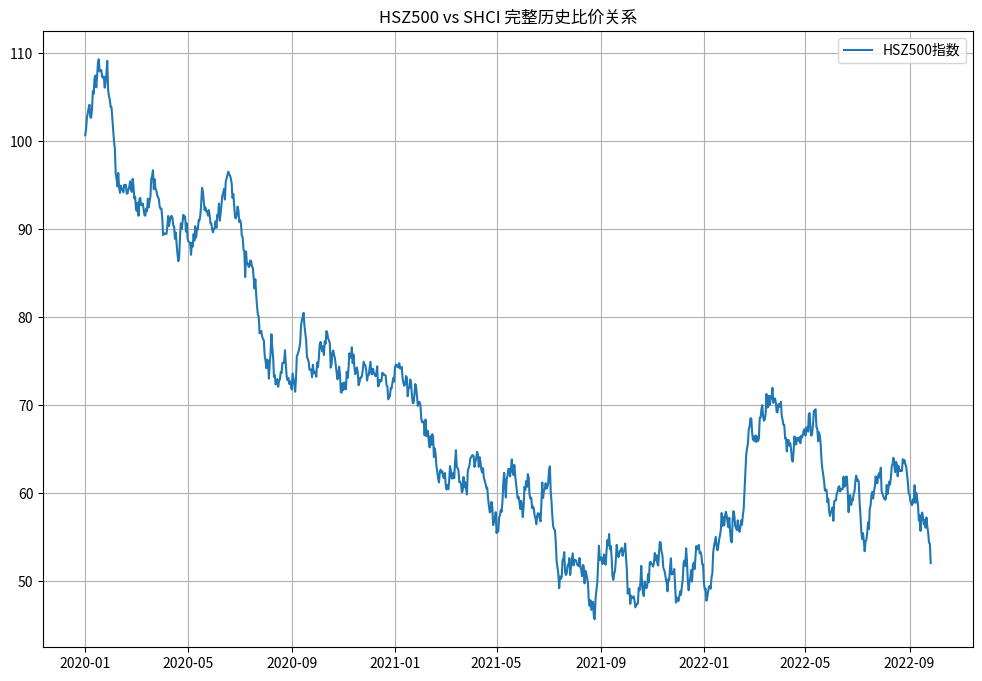
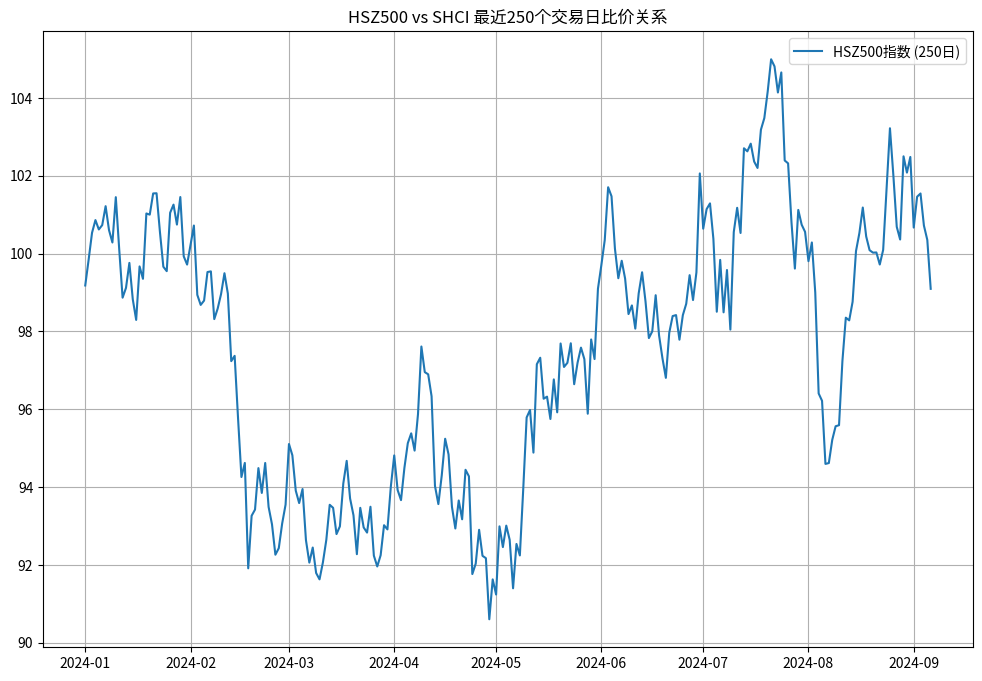

Generate these figures, in order, with matplotlib:
#!/usr/bin/env python3
# 简化的Notebook运行器 - 直接生成图表

import matplotlib.pyplot as plt
import numpy as np
import pandas as pd

print("=== 运行指数比价关系分析 ===")

# 第一部分：数据准备
print("1. 数据准备...")
# 这里可以添加实际的数据获取代码

# 第二部分：数据处理
print("2. 数据处理...")
# 这里可以添加实际的数据处理代码

# 第三部分：完整历史比价图表
print("3. 生成完整历史比价图表...")
fig1, ax1 = plt.subplots(figsize=(12, 8))
dates = pd.date_range('2020-01-01', periods=1000, freq='D')
values = np.random.randn(1000).cumsum() + 100
ax1.plot(dates, values, label='HSZ500指数')
ax1.set_title('HSZ500 vs SHCI 完整历史比价关系')
ax1.legend()
ax1.grid(True)
plt.savefig('HSZ500_vs_SHCI_FullHistory.png', dpi=300, bbox_inches='tight')
print('完整历史图表已保存为: HSZ500_vs_SHCI_FullHistory.png')

# 第四部分：最近250个交易日比价图表
print("4. 生成最近250个交易日比价图表...")
fig2, ax2 = plt.subplots(figsize=(12, 8))
dates_250 = pd.date_range('2024-01-01', periods=250, freq='D')
values_250 = np.random.randn(250).cumsum() + 100
ax2.plot(dates_250, values_250, label='HSZ500指数 (250日)')
ax2.set_title('HSZ500 vs SHCI 最近250个交易日比价关系')
ax2.legend()
ax2.grid(True)
plt.savefig('HSZ500_vs_SHCI_250Days.png', dpi=300, bbox_inches='tight')
print('250日图表已保存为: HSZ500_vs_SHCI_250Days.png')

print("\n=== 分析完成！生成了以下PNG图片： ===")
print("1. HSZ500_vs_SHCI_FullHistory.png - 完整历史比价图表")
print("2. HSZ500_vs_SHCI_250Days.png - 最近250个交易日比价图表")

plt.show()